The GitHub repository ussamasaeed/Chest_X_Ray_Disease_Classification contains a labelled image folder "dataset" with 7 categories: cardiomegaly, effusion, infiltrate, mass, nodule, pneumonia, pneumothorax. Examples follow, each with its label.

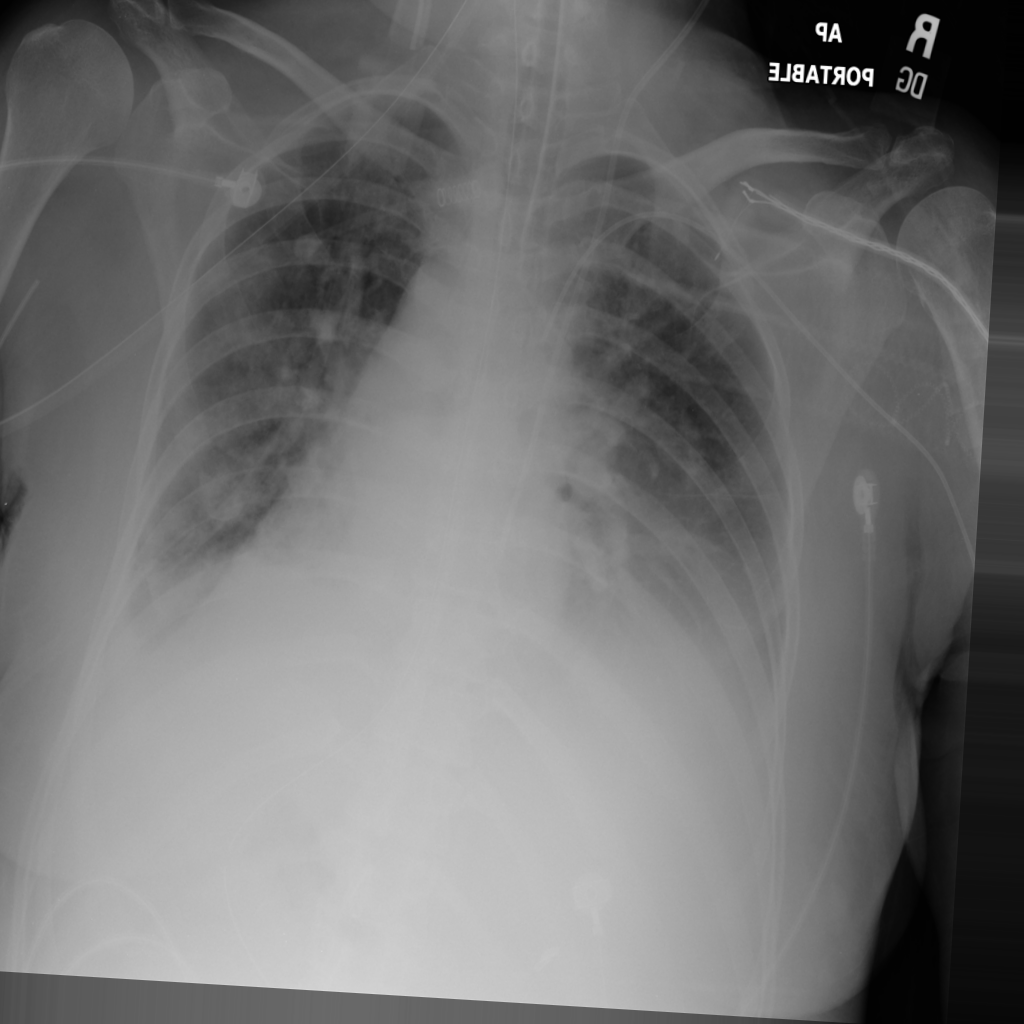
Label: mass

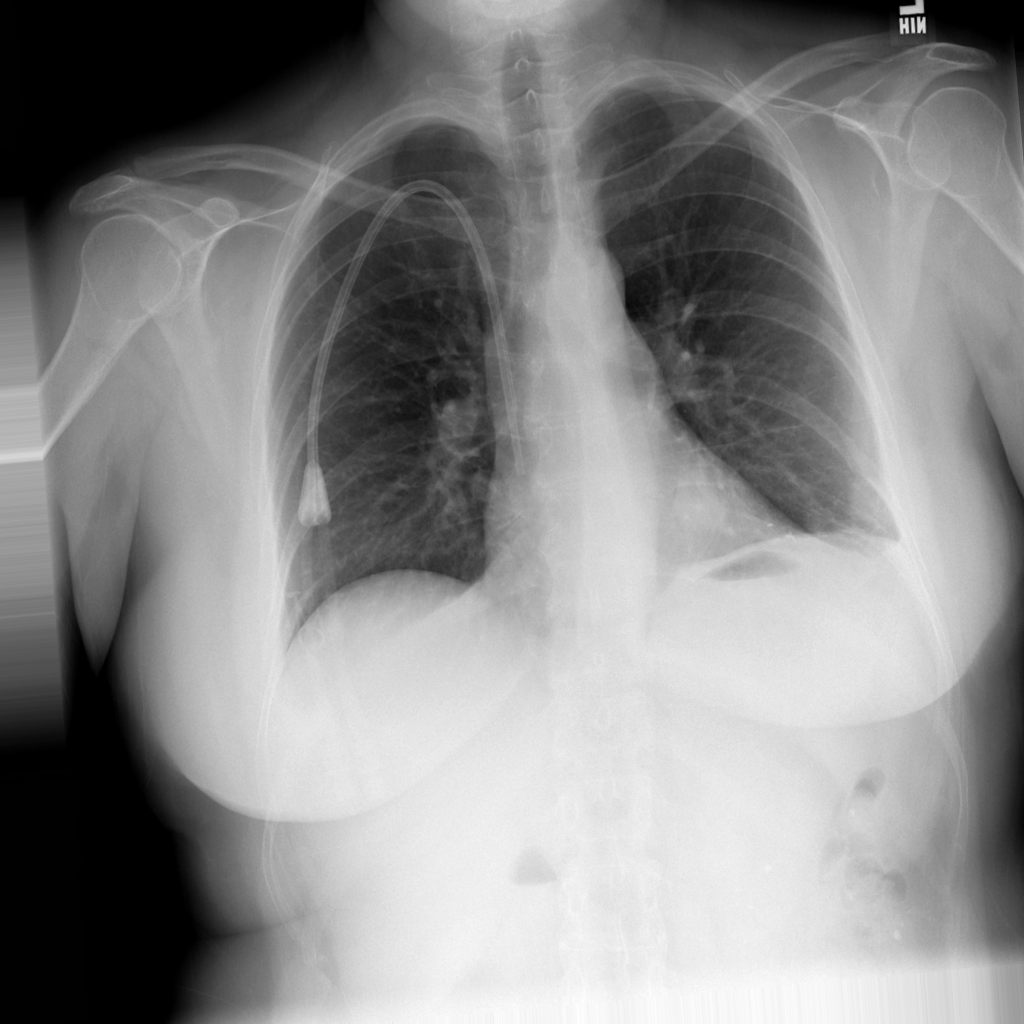
Label: nodule

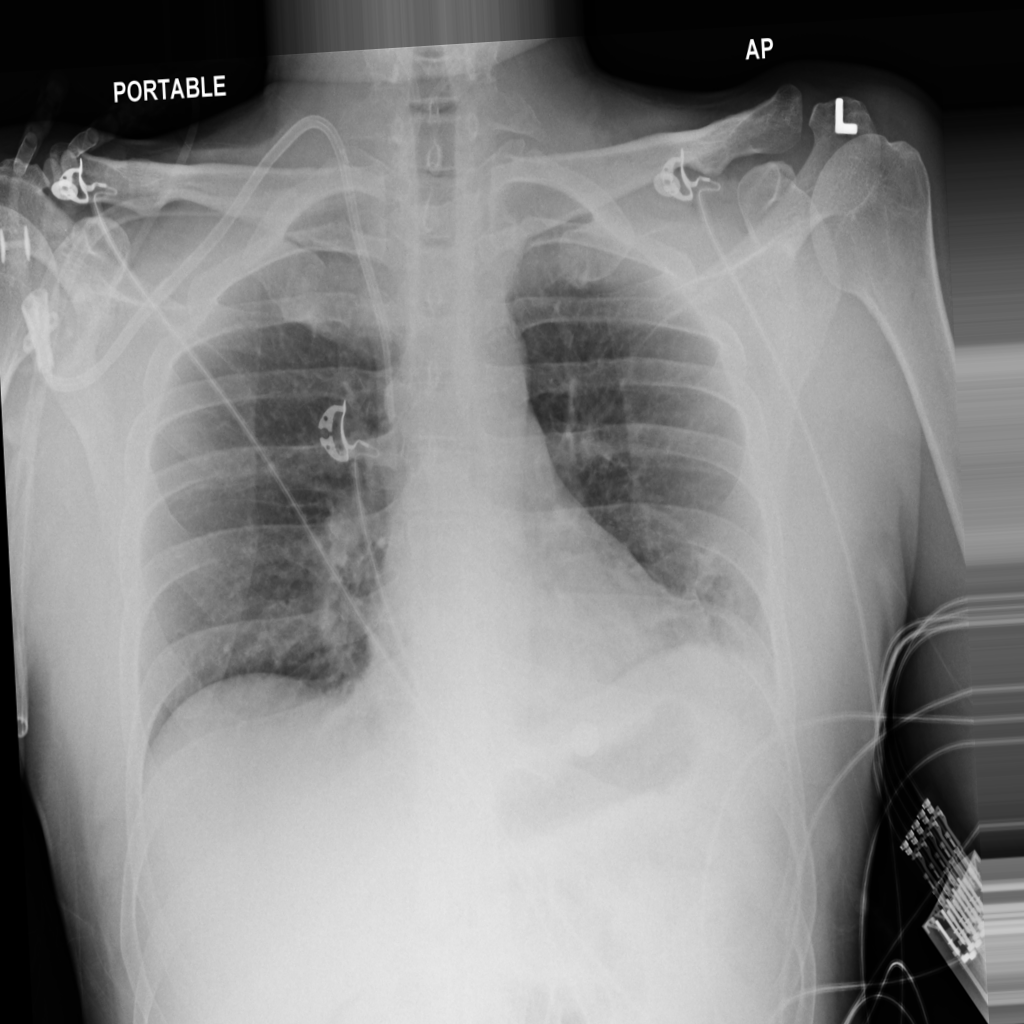
Label: infiltrate

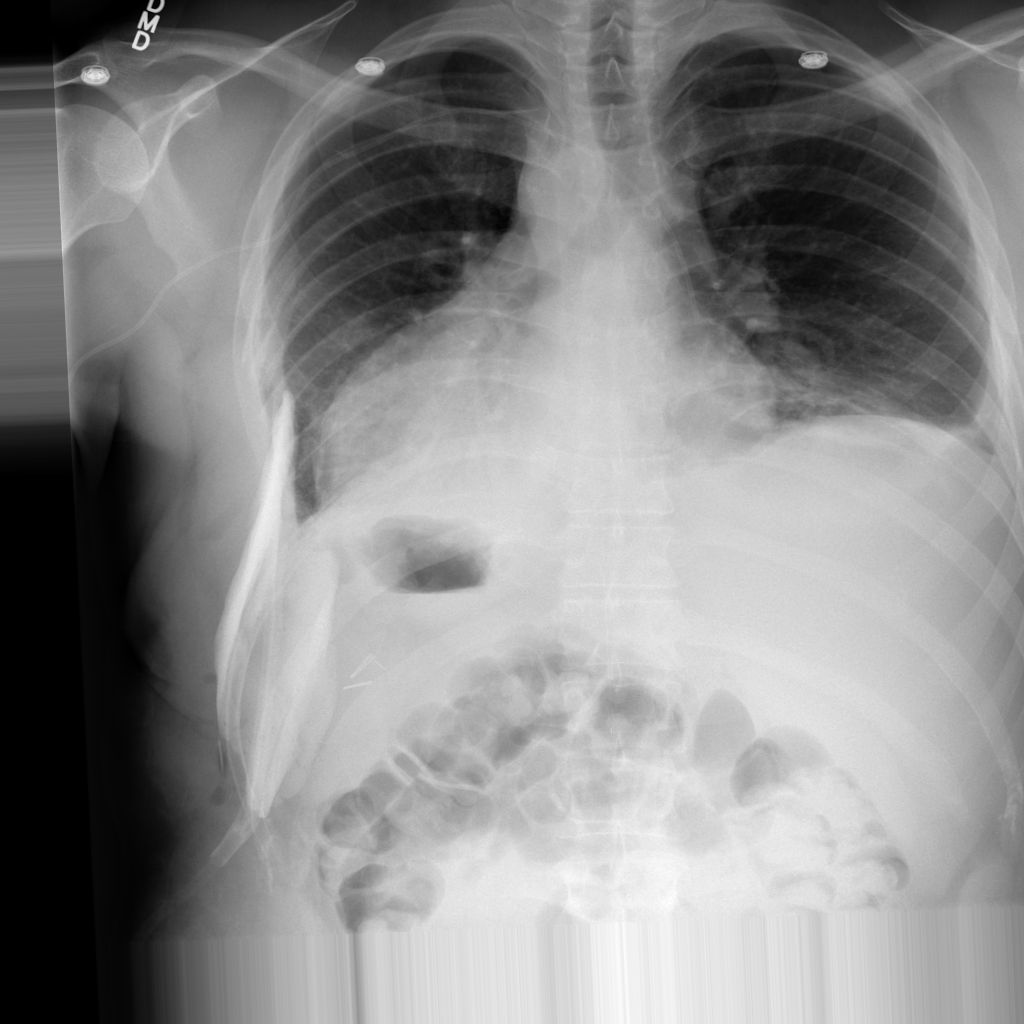
Label: infiltrate

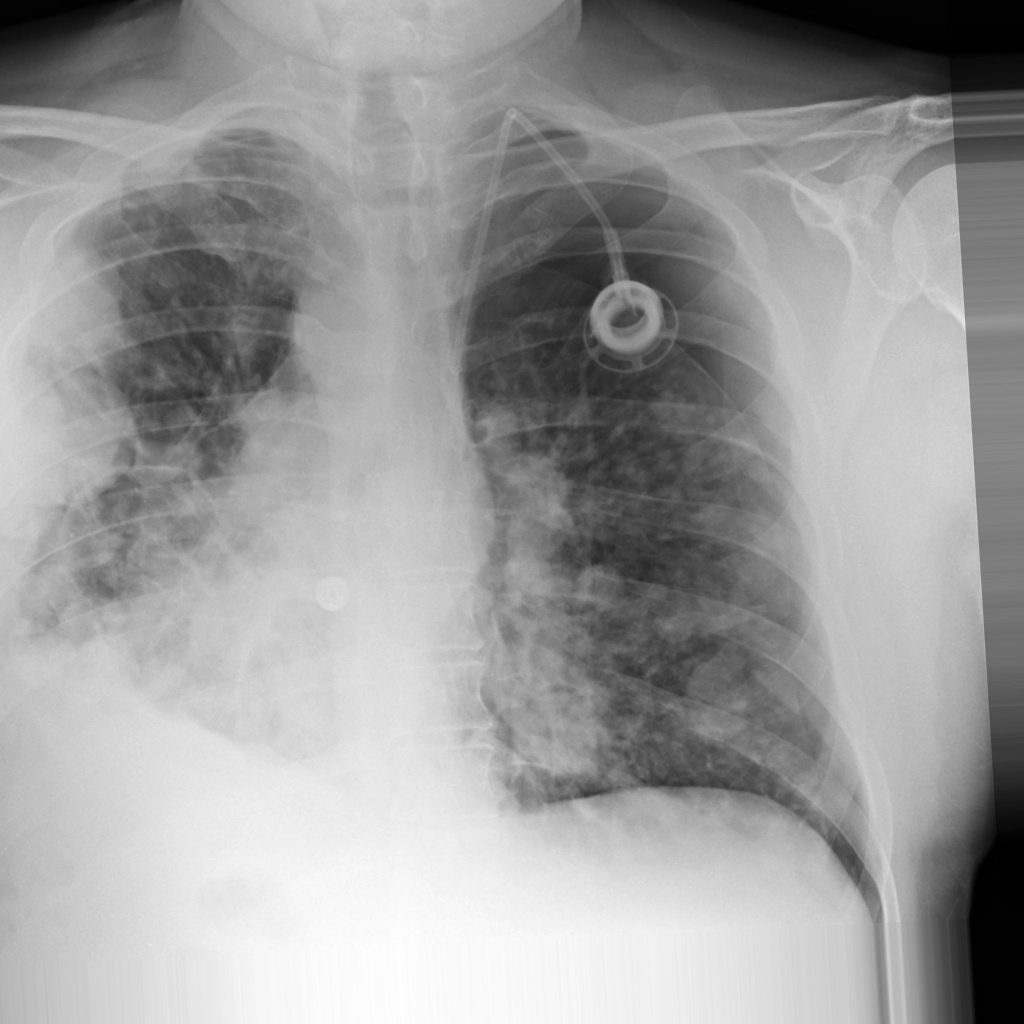
Label: pneumothorax

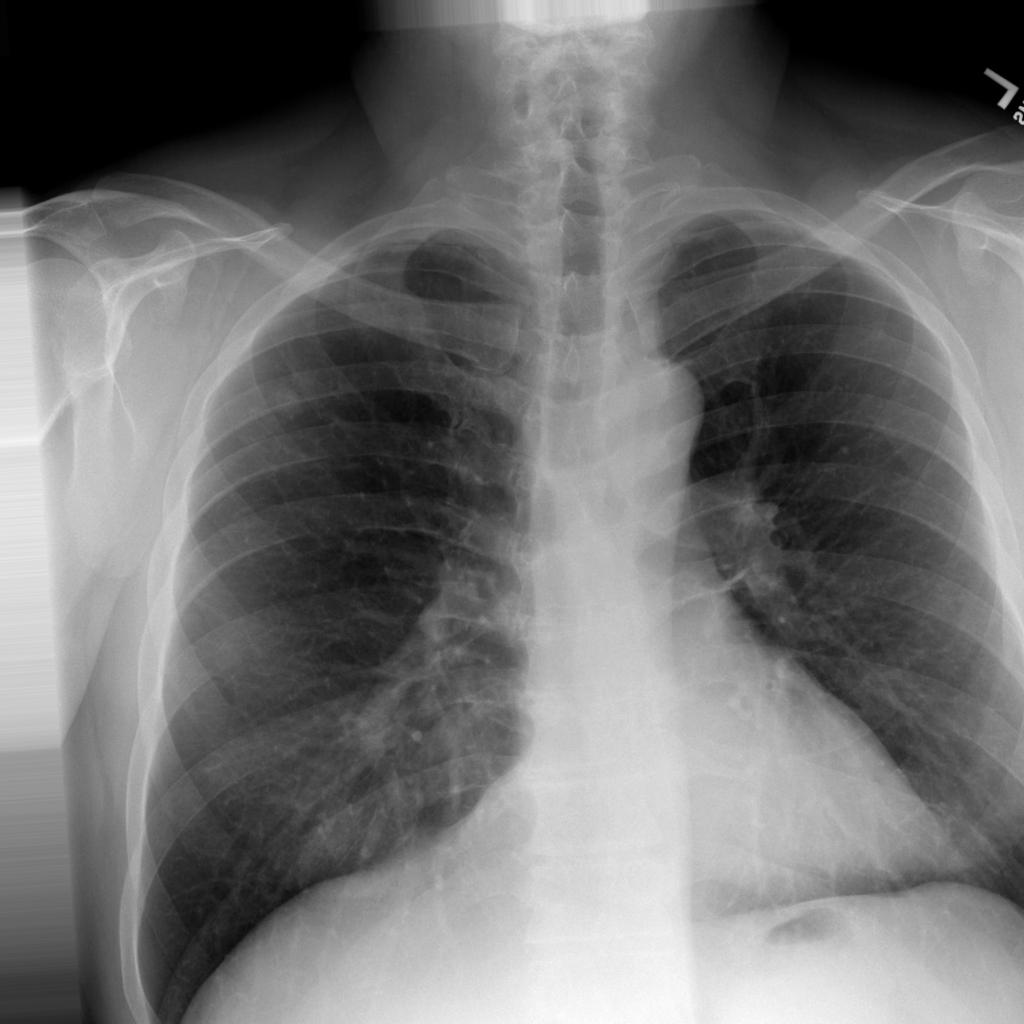
Label: nodule
